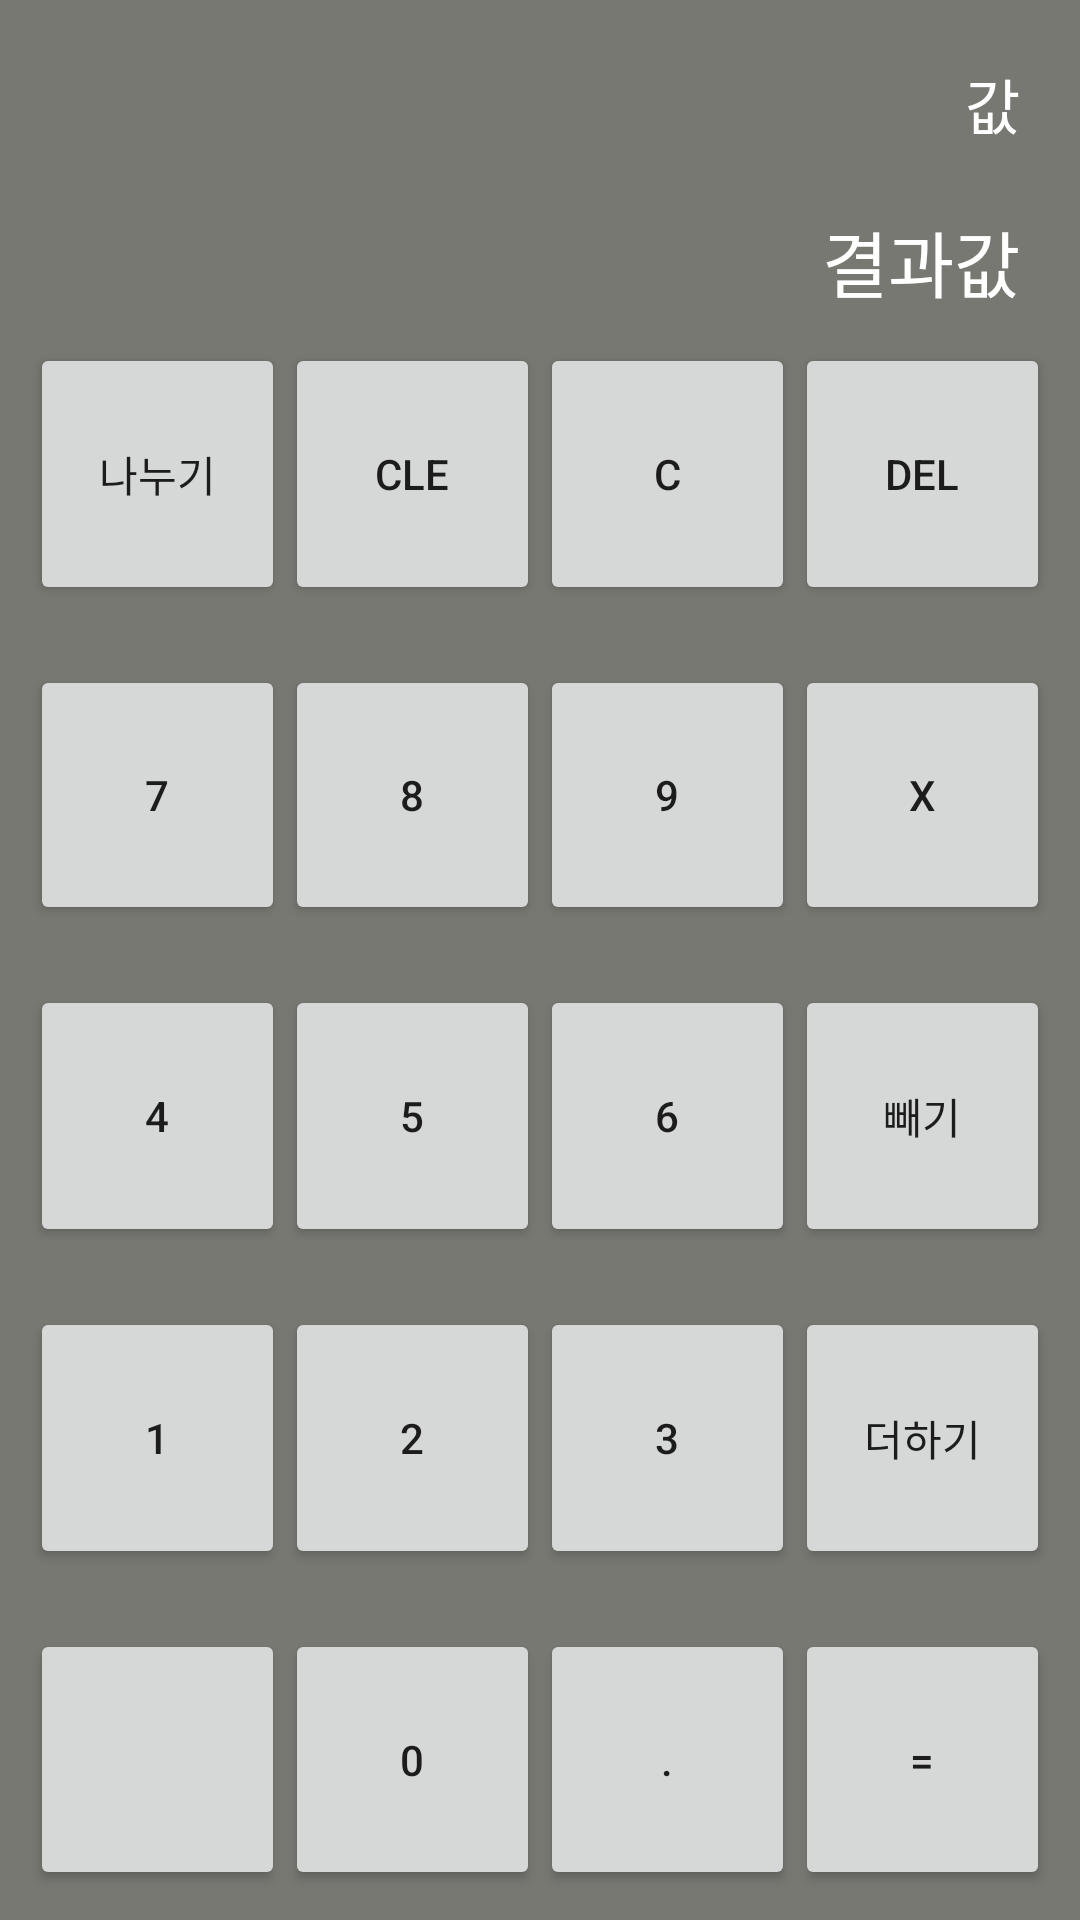

The Android layout XML behind this screen, and the referenced resources:
<!-- AndroidManifest.xml: application theme MyTheme -->
<!-- res/layout/activity_calculator.xml -->
<?xml version="1.0" encoding="utf-8"?>
<LinearLayout
    xmlns:android="http://schemas.android.com/apk/res/android"
    xmlns:app="http://schemas.android.com/apk/res-auto"
    xmlns:tools="http://schemas.android.com/tools"
    android:layout_width="match_parent"
    android:layout_height="match_parent"
    android:orientation="vertical"
    android:background="#787873"
    tools:context=".CalculatorActivity">



    <TextView
        android:id="@+id/formTxt"
        android:layout_width="wrap_content"
        android:layout_height="wrap_content"
        android:text="값"
        android:textSize="20dp"
        android:layout_gravity="right"
        android:layout_margin="20dp"
        android:textColor="#ffffff"/>

    <TextView
        android:id="@+id/resultTxt"
        android:layout_width="wrap_content"
        android:layout_height="wrap_content"
        android:text="결과값"
        android:textSize="24dp"
        android:layout_gravity="right"
        android:layout_marginRight="20dp"
        android:textColor="#ffffff"/>
    <LinearLayout
        android:layout_width="match_parent"
        android:layout_height="match_parent"
        android:weightSum="5"
        android:orientation="vertical">


        <LinearLayout
            android:layout_width="match_parent"
            android:layout_height="wrap_content"
            android:layout_weight="1"
            android:weightSum="4"
            android:layout_margin="10dp"
            android:orientation="horizontal">

            <Button
                android:layout_weight="1"
                android:layout_width="match_parent"
                android:layout_height="match_parent"
                android:text="나누기"
                android:id="@+id/divBtn"/>

            <Button
                android:layout_weight="1"
                android:layout_width="match_parent"
                android:layout_height="match_parent"
                android:text="CLE"
                android:id="@+id/clearBtn"/>

            <Button
                android:layout_weight="1"
                android:layout_width="match_parent"
                android:layout_height="match_parent"
                android:text="C"
                android:id="@+id/cBtn"/>

            <Button
                android:layout_weight="1"
                android:layout_width="match_parent"
                android:layout_height="match_parent"
                android:text="Del"
                android:id="@+id/delBtn"/>
        </LinearLayout>
        <LinearLayout
            android:layout_width="match_parent"
            android:layout_height="wrap_content"
            android:layout_weight="1"
            android:weightSum="4"
            android:layout_margin="10dp"
            android:orientation="horizontal">

            <Button
                android:layout_weight="1"
                android:layout_width="match_parent"
                android:layout_height="match_parent"
                android:text="7"
                android:id="@+id/btn7"/>

            <Button
                android:layout_weight="1"
                android:layout_width="match_parent"
                android:layout_height="match_parent"
                android:text="8"
                android:id="@+id/btn8"/>

            <Button
                android:layout_weight="1"
                android:layout_width="match_parent"
                android:layout_height="match_parent"
                android:text="9"
                android:id="@+id/btn9"/>

            <Button
                android:layout_weight="1"
                android:layout_width="match_parent"
                android:layout_height="match_parent"
                android:text="X"
                android:id="@+id/mulBtn"/>
        </LinearLayout>
        <LinearLayout
            android:layout_width="match_parent"
            android:layout_height="wrap_content"
            android:weightSum="4"
            android:layout_margin="10dp"
            android:layout_weight="1"
            android:orientation="horizontal">

            <Button
                android:layout_weight="1"
                android:layout_width="match_parent"
                android:layout_height="match_parent"
                android:text="4"
                android:id="@+id/btn4"/>

            <Button
                android:layout_weight="1"
                android:layout_width="match_parent"
                android:layout_height="match_parent"
                android:text="5"
                android:id="@+id/btn5"/>

            <Button
                android:layout_weight="1"
                android:layout_width="match_parent"
                android:layout_height="match_parent"
                android:text="6"
                android:id="@+id/btn6"/>

            <Button
                android:layout_weight="1"
                android:layout_width="match_parent"
                android:layout_height="match_parent"
                android:text="빼기"
                android:id="@+id/subBtn"/>
        </LinearLayout>
        <LinearLayout
            android:layout_width="match_parent"
            android:layout_height="wrap_content"
            android:weightSum="4"
            android:layout_margin="10dp"
            android:layout_weight="1"
            android:orientation="horizontal">

            <Button
                android:layout_weight="1"
                android:layout_width="match_parent"
                android:layout_height="match_parent"
                android:text="1"
                android:id="@+id/btn1"/>

            <Button
                android:layout_weight="1"
                android:layout_width="match_parent"
                android:layout_height="match_parent"
                android:text="2"
                android:id="@+id/btn2"/>

            <Button
                android:layout_weight="1"
                android:layout_width="match_parent"
                android:layout_height="match_parent"
                android:text="3"
                android:id="@+id/btn3"/>

            <Button
                android:layout_weight="1"
                android:layout_width="match_parent"
                android:layout_height="match_parent"
                android:text="더하기"
                android:id="@+id/addBtn"/>
        </LinearLayout>
        <LinearLayout
            android:layout_width="match_parent"
            android:layout_height="wrap_content"
            android:weightSum="4"
            android:layout_margin="10dp"
            android:layout_weight="1"
            android:orientation="horizontal">

            <Button
                android:layout_weight="1"
                android:layout_width="match_parent"
                android:layout_height="match_parent"
                android:text=""/>

            <Button
                android:layout_weight="1"
                android:layout_width="match_parent"
                android:layout_height="match_parent"
                android:text="0"
                android:id="@+id/btn0"/>

            <Button
                android:layout_weight="1"
                android:layout_width="match_parent"
                android:layout_height="match_parent"
                android:text="."
                android:id="@+id/pointBtn"/>

            <Button
                android:layout_weight="1"
                android:layout_width="match_parent"
                android:layout_height="match_parent"
                android:text="="
                android:id="@+id/equalBtn"/>
        </LinearLayout>
    </LinearLayout>

</LinearLayout>
<!-- resources referenced by this layout -->
<resources>
  <style name="MyTheme" parent="Theme.AppCompat.Light.DarkActionBar">
          
          <item name="colorPrimary">@color/colorWhite</item>
          <item name="colorPrimaryDark">@color/colorRed</item>
          <item name="colorAccent">@color/colorAccent</item>
  
          <item name="windowNoTitle">true</item>
      </style>
  <color name="colorWhite">#ffffff</color>
  <color name="colorRed">#FF0000</color>
  <color name="colorAccent">#03DAC5</color>
</resources>
